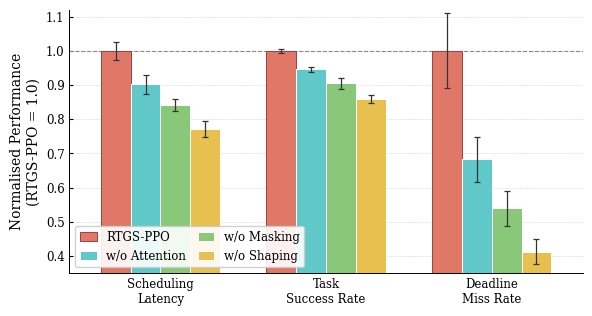

Write the Python code that produced this figure.
"""
Ablation study – single grouped bar chart (IEEE style).
3 metric groups × 4 method bars, y-axis = normalised performance
(RTGS-PPO = 1.0; higher always means better after sign-flip for Latency/Miss Rate).
"""

import numpy as np
import matplotlib
matplotlib.use("Agg")
import matplotlib.pyplot as plt

# ── IEEE-style rcParams ────────────────────────────────────────────────────────
matplotlib.rcParams.update({
    "font.family":      "serif",
    "font.serif":       ["Times New Roman", "DejaVu Serif"],
    "font.size":        9,
    "axes.labelsize":   10,
    "axes.titlesize":   10,
    "xtick.labelsize":  8.5,
    "ytick.labelsize":  8.5,
    "legend.fontsize":  8.5,
    "axes.linewidth":   0.7,
    "xtick.direction":  "in",
    "ytick.direction":  "in",
    "xtick.major.size": 0,
    "ytick.major.size": 3,
    "figure.dpi":       300,
    "savefig.dpi":      300,
    "savefig.bbox":     "tight",
    "pdf.fonttype":     42,
    "ps.fonttype":      42,
})

# ── Methods & colors ───────────────────────────────────────────────────────────
METHODS = ["RTGS-PPO", "w/o Attention", "w/o Masking", "w/o Shaping"]
COLORS  = ["#E07868", "#60C8C8", "#88C878", "#E8C050"]  # salmon / cyan / green / amber
EDGE_COLORS = ["#a04040", "white", "white", "white"]

# ── Raw data (mean ± std, 5 seeds) ────────────────────────────────────────────
rng = np.random.default_rng(42)

def make_bar(means, stds):
    means, stds = np.array(means, float), np.array(stds, float)
    draws = means + rng.normal(0, stds / 1.5, (5, len(means)))
    return means, draws.std(axis=0)

LAT_MEANS  = [305,  338,  362,  395 ];  LAT_STDS  = [10,  14,  17,  20 ]
SR_MEANS   = [85.2, 80.6, 77.1, 73.3];  SR_STDS   = [ 1.5, 1.9,  2.2,  2.6]
DMR_MEANS  = [ 6.9, 10.1, 12.8, 16.7];  DMR_STDS  = [ 1.0,  1.4,  1.7,  2.2]

lat_m, lat_e   = make_bar(LAT_MEANS,  LAT_STDS)
sr_m,  sr_e    = make_bar(SR_MEANS,   SR_STDS)
dmr_m, dmr_e   = make_bar(DMR_MEANS,  DMR_STDS)

# ── Normalise to RTGS-PPO = 1.0 (higher score = better for all metrics) ───────
# Latency  : lower raw → better → score = ref / val
# Success  : higher raw → better → score = val / ref
# Miss Rate: lower raw → better → score = ref / val
def norm_lower(m, e):          # lower is better
    ref_m, ref_e = m[0], e[0]
    scores = ref_m / m
    # error propagation: δ(ref/val) = ref/val * sqrt((ref_e/ref_m)² + (e/m)²)
    errs   = scores * np.sqrt((ref_e / ref_m)**2 + (e / m)**2)
    return scores, errs

def norm_higher(m, e):         # higher is better
    ref_m, ref_e = m[0], e[0]
    scores = m / ref_m
    errs   = scores * np.sqrt((e / m)**2 + (ref_e / ref_m)**2)
    return scores, errs

lat_s,  lat_se  = norm_lower (lat_m,  lat_e)
sr_s,   sr_se   = norm_higher(sr_m,   sr_e)
dmr_s,  dmr_se  = norm_lower (dmr_m,  dmr_e)

# shape: (3 metrics, 4 methods)
scores = np.array([lat_s,  sr_s,  dmr_s ])
errs   = np.array([lat_se, sr_se, dmr_se])

METRICS      = ["Scheduling\nLatency", "Task\nSuccess Rate", "Deadline\nMiss Rate"]
N_METRICS    = len(METRICS)
N_METHODS    = len(METHODS)

# ── Plot ───────────────────────────────────────────────────────────────────────
fig, ax = plt.subplots(figsize=(6.0, 3.2))

group_w = 0.72          # total width occupied by one metric group
bar_w   = group_w / N_METHODS
x_group = np.arange(N_METRICS)

for j, (method, color, ec) in enumerate(zip(METHODS, COLORS, EDGE_COLORS)):
    offsets = x_group + (j - (N_METHODS - 1) / 2) * bar_w
    bars = ax.bar(offsets, scores[:, j], bar_w,
                  color=color, edgecolor=ec, linewidth=0.7,
                  label=method, zorder=3)
    ax.errorbar(offsets, scores[:, j], yerr=errs[:, j],
                fmt="none", ecolor="#333333",
                elinewidth=0.9, capsize=2.5, capthick=0.9,
                zorder=4)

# reference line at 1.0 (RTGS-PPO baseline)
ax.axhline(1.0, color="#888888", linewidth=0.8, linestyle="--", zorder=2)

ax.set_ylabel("Normalised Performance\n(RTGS-PPO = 1.0)")
ax.set_xticks(x_group)
ax.set_xticklabels(METRICS)
ax.set_xlim(-0.55, N_METRICS - 0.45)
ax.set_ylim(0.35, 1.12)
ax.grid(axis="y", linestyle="--", linewidth=0.4, alpha=0.55, zorder=1)
ax.spines["top"].set_visible(False)
ax.spines["right"].set_visible(False)

ax.legend(loc="lower left", framealpha=0.9, edgecolor="0.8",
          ncol=2, handlelength=1.4, columnspacing=1.0)

fig.tight_layout()

for ext in ("pdf", "png"):
    fig.savefig(f"ablation_results.{ext}")
    print(f"Saved → ablation_results.{ext}")
